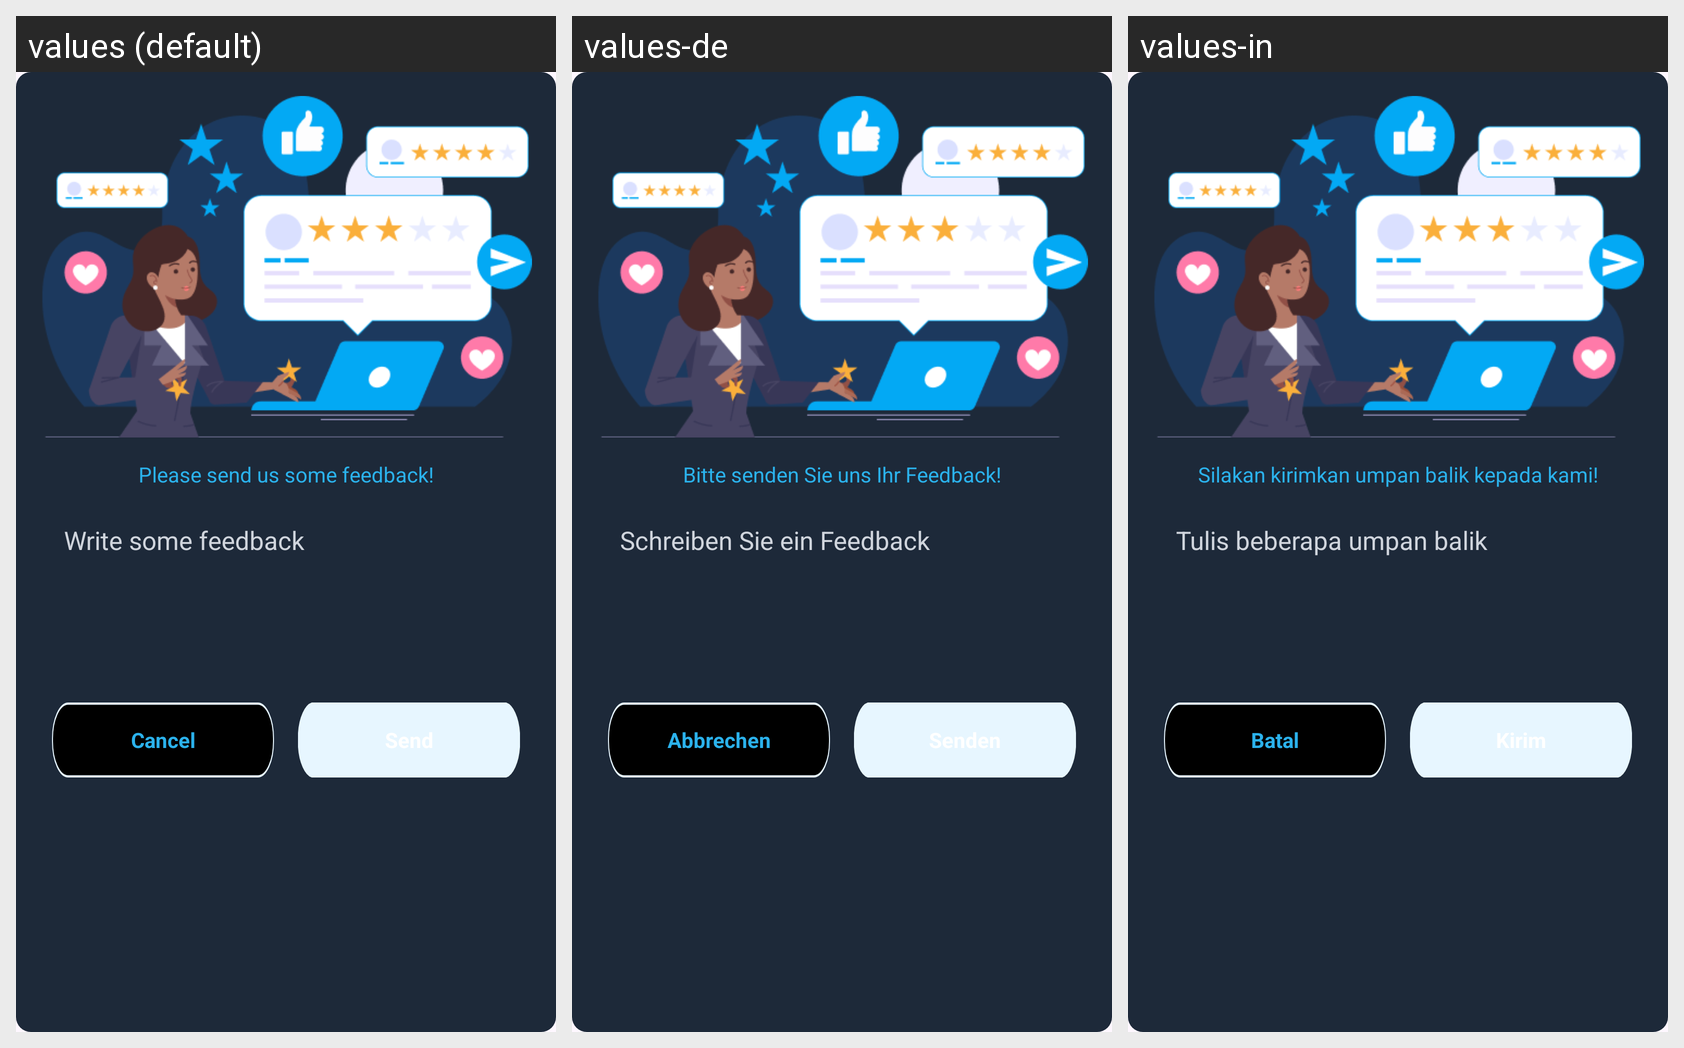

This grid shows one Android layout under several languages. Give, for every string resource on the screen, its name, the default text and each shown locale's text.
Android screen res/layout/dialog_feedback.xml rendered under 3 locales, left to right: values (default), values-de, values-in. Device: Nexus 5 (rendered at 1080×1920; each locale shown at half size, 540×960, under a caption strip naming it); theme Theme.LiveState.
Other locales in the repository, not shown: values-es, values-fr, values-hi, values-ja, values-pt, values-vi.
Strings drawn on this screen, with the default value and each locale's value (text and hints the layout hard-codes, and strings that could not be matched under every locale, appear in the picture but are not listed):

please_send_us
  values: Please send us some feedback!
  values-de: Bitte senden Sie uns Ihr Feedback!
  values-in: Silakan kirimkan umpan balik kepada kami!

write_some_feedback
  values: Write some feedback
  values-de: Schreiben Sie ein Feedback
  values-in: Tulis beberapa umpan balik

cancel
  values: Cancel
  values-de: Abbrechen
  values-in: Batal

send
  values: Send
  values-de: Senden
  values-in: Kirim
